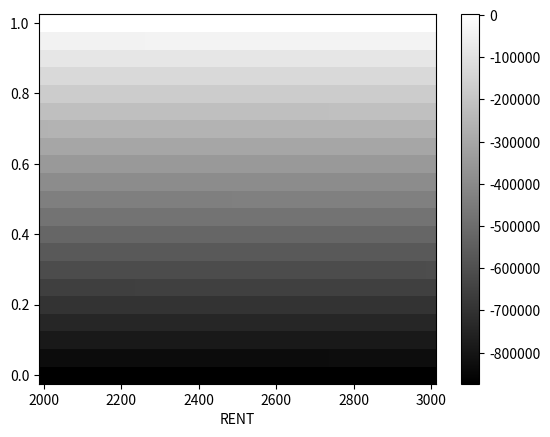
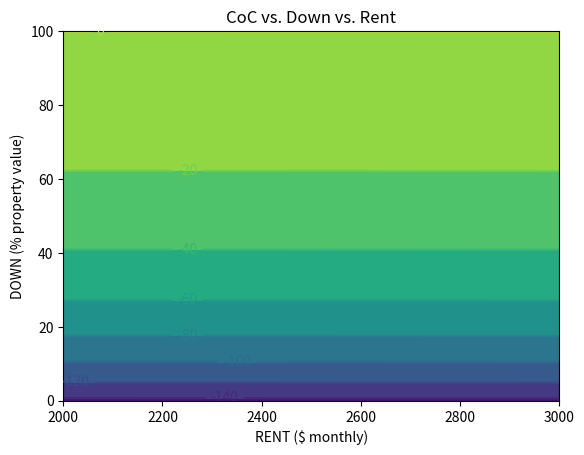
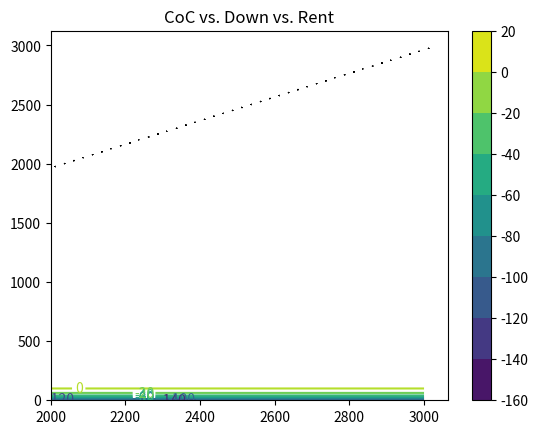

Here is the Python script that generated these plots, in order:
import numpy as np
import matplotlib.pyplot as plt


# Making the first plot work. Make 1-D arrays: rents, downs
monthes   = 12 * 30
Prop_val  = 200000
Expense  = 2000
rate      = 4.375
rents     = np.linspace(Expense, Expense * 1.5, 41)
downs     = np.linspace(0,1, 21)
loans     =  Prop_val - (downs * Prop_val)
mortgages = loans * (rate * (1 + rate) ** monthes) / ((1 + rate ) ** monthes -1)
Tax  = 100
Insurance = 150
Utilities= 0
HOA =0
Lawn_snow = 0
Repairs= 100
Capex = 100
Manager = 200
Expenses   = Tax + Insurance + Utilities + HOA + Lawn_snow + Repairs + Capex + Manager + mortgages

# Generate 2-D arrays from u and v: X, Y
RENT,DOWN = np.meshgrid(rents,downs)
FLOW = RENT - (Tax + Insurance + Utilities + HOA + Lawn_snow + Repairs + Capex + Manager + ((Prop_val - (DOWN * Prop_val)) * (rate * (1 + rate) ** monthes) / ((1 + rate ) ** monthes -1)))
# Display the resulting image with pcolor()
plt.xlabel('RENT')

plt.pcolor(RENT, DOWN, FLOW, cmap = 'gray')
plt.colorbar()
plt.axis('tight')
plt.show()


import numpy as np
import matplotlib.pyplot as plt


# Making the first plot work. Make 1-D arrays: rents, downs

monthes   = 12 * 30
Prop_val  = 200000
Expense  = 2000
rate  = 4.375
rents = np.linspace(Expense, Expense * 1.5, 41)
downs = np.linspace(0,1, 21)
loans =  Prop_val - (downs * Prop_val)
mortgages = loans * (rate * (1 + rate) ** monthes) / ((1 + rate ) ** monthes -1)
Tax  = 100
Insurance = 150
Utilities= 0
HOA =0
Lawn_snow = 0
Repairs= 100
Capex = 100
Closing = 3000
Manager = 200
Expenses   = Tax + Insurance + Utilities + HOA + Lawn_snow + Repairs + Capex + Manager + mortgages

# Generate 2-D arrays from u and v: X, Y
RENT,DOWN = np.meshgrid(rents,downs)
FLOW = RENT - (Tax + Insurance + Utilities + HOA + Lawn_snow + Repairs + Capex + Manager + ((Prop_val - (DOWN * Prop_val)) * (rate * (1 + rate) ** monthes) / ((1 + rate ) ** monthes -1)))

Rehab = 70000
Other =0

# Plot 2
CoC = ((RENT - (Tax + Insurance + Utilities + HOA + Lawn_snow + Repairs + Capex + Manager + ((Prop_val - (DOWN * Prop_val)) * (rate * (1 + rate) ** monthes) / ((1 + rate ) ** monthes -1))))* 12) / ((DOWN * Prop_val) + Closing + Rehab + Other)
fig, ax = plt.subplots()
CS = ax.contour(RENT, DOWN * 100, CoC)
ax.clabel(CS, inline=1, fontsize=10)
ax.set_title('CoC vs. Down vs. Rent')
plt.xlabel('RENT ($ monthly)')
plt.ylabel('DOWN (% property value)')
plt.show()
# I SHOULD FIND THE GRADIENT SO I CAN MATCH THE BEST DOWN PAYMENT TO AN APPROPRIATE RENT ###

CoC = ((RENT - (Tax + Insurance + Utilities + HOA + Lawn_snow + Repairs + Capex + Manager + ((Prop_val - (DOWN * Prop_val)) * (rate * (1 + rate) ** monthes) / ((1 + rate ) ** monthes -1))))* 12) / ((DOWN * Prop_val) + Closing + Rehab + Other)

plt.contourf(RENT, DOWN * 100, CoC)
ax.set_title('CoC vs. Down vs. Rent')
plt.xlabel('RENT ($ monthly)')
plt.ylabel('DOWN (% property value)')
plt.show()


import numpy as np
import matplotlib.pyplot as plt


# Making the first plot work. Make 1-D arrays: rents, downs

monthes   = 12 * 30
Prop_val  = 200000
Expense  = 2000
rate  = 4.375
rents = np.linspace(Expense, Expense * 1.5, 41)
downs = np.linspace(0,1, 21)
loans =  Prop_val - (downs * Prop_val)
mortgages = loans * (rate * (1 + rate) ** monthes) / ((1 + rate ) ** monthes -1)
Tax  = 100
Insurance = 150
Utilities= 0
HOA =0
Lawn_snow = 0
Repairs= 100
Capex = 100
Closing = 3000
Manager = 200
Expenses   = Tax + Insurance + Utilities + HOA + Lawn_snow + Repairs + Capex + Manager + mortgages

# Generate 2-D arrays from u and v: X, Y
RENT,DOWN = np.meshgrid(rents,downs)
FLOW = RENT - (Tax + Insurance + Utilities + HOA + Lawn_snow + Repairs + Capex + Manager + ((Prop_val - (DOWN * Prop_val)) * (rate * (1 + rate) ** monthes) / ((1 + rate ) ** monthes -1)))

Rehab = 70000
Other =0

# Plot 2
CoC = ((RENT - (Tax + Insurance + Utilities + HOA + Lawn_snow + Repairs + Capex + Manager + ((Prop_val - (DOWN * Prop_val)) * (rate * (1 + rate) ** monthes) / ((1 + rate ) ** monthes -1))))* 12) / ((DOWN * Prop_val) + Closing + Rehab + Other)
fig, ax = plt.subplots()
CS = ax.contour(RENT, DOWN * 100, CoC)
ax.clabel(CS, inline=1, fontsize=10)
ax.set_title('CoC vs. Down vs. Rent')


#plot 3 (with gradient vectors)
horizontal_stepsize = (max(rents) - min(rents)) / len(rents)
vertical_stepsize   = (max(downs) - min(rents)) / len(rents)

RENT_shift = RENT + horizontal_stepsize/2.0
DOWN_shift = RENT + vertical_stepsize/2.0

CoC_shift = ((RENT_shift - (Tax + Insurance + Utilities + HOA + Lawn_snow + Repairs + Capex + Manager + ((Prop_val - (DOWN_shift * Prop_val)) * (rate * (1 + rate) ** monthes) / ((1 + rate ) ** monthes -1))))* 12) / ((DOWN_shift * Prop_val) + Closing + Rehab + Other)

yd, xd = np.gradient(CoC_shift)

def func_to_vectorize(x, y, dx, dy, xscaling=1, yscaling= 1):
    plt.arrow(x, y, dx*xscaling, dy*yscaling, fc='k', ec='k', head_width=0.06, head_length=0.1)

vectorized_arrow_drawing = np.vectorize(func_to_vectorize)

plt.contourf(RENT, DOWN, CoC)
vectorized_arrow_drawing(RENT_shift, DOWN_shift, xd, yd, 1, 0.1)
plt.colorbar()
plt.show()


